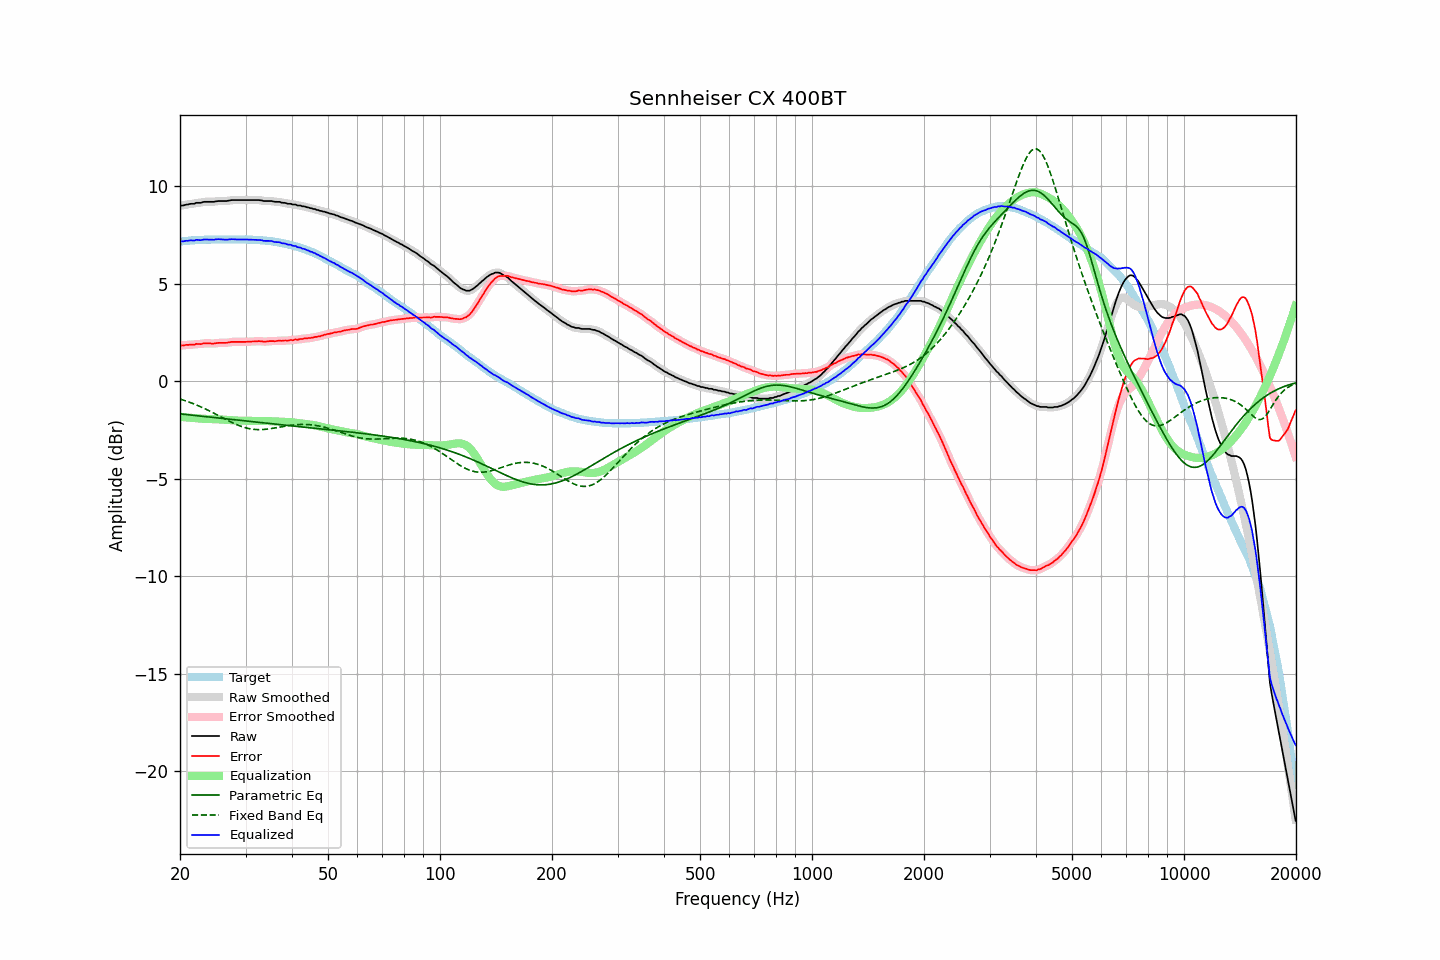

The data file committed next to this chart (first rows):
frequency, raw, error, smoothed, error_smoothed, equalization, parametric_eq, fixed_band_eq, equalized_raw, equalized_smoothed, target
20.00, 8.99, 1.83, 8.99, 1.83, -1.83, -1.68, -0.91, 7.16, 7.17, 7.16
20.20, 9.01, 1.84, 9.01, 1.83, -1.84, -1.69, -0.94, 7.18, 7.17, 7.17
20.40, 9.01, 1.83, 9.02, 1.84, -1.84, -1.69, -0.97, 7.17, 7.18, 7.18
20.61, 9.04, 1.85, 9.04, 1.85, -1.85, -1.70, -0.99, 7.19, 7.19, 7.19
20.81, 9.06, 1.87, 9.05, 1.86, -1.86, -1.71, -1.02, 7.21, 7.20, 7.19
21.02, 9.06, 1.86, 9.07, 1.87, -1.86, -1.72, -1.05, 7.20, 7.21, 7.20
21.23, 9.09, 1.88, 9.09, 1.88, -1.87, -1.73, -1.08, 7.22, 7.22, 7.21
21.44, 9.10, 1.88, 9.09, 1.87, -1.88, -1.74, -1.11, 7.22, 7.22, 7.22
21.66, 9.10, 1.88, 9.11, 1.88, -1.88, -1.75, -1.14, 7.22, 7.22, 7.22
21.87, 9.10, 1.87, 9.12, 1.89, -1.89, -1.75, -1.18, 7.21, 7.23, 7.23
22.09, 9.15, 1.92, 9.14, 1.90, -1.90, -1.76, -1.21, 7.25, 7.24, 7.23
22.31, 9.15, 1.91, 9.15, 1.91, -1.90, -1.77, -1.24, 7.25, 7.24, 7.24
22.54, 9.15, 1.91, 9.16, 1.91, -1.91, -1.78, -1.28, 7.24, 7.24, 7.24
22.76, 9.15, 1.90, 9.16, 1.91, -1.92, -1.79, -1.32, 7.23, 7.24, 7.25
22.99, 9.18, 1.93, 9.18, 1.93, -1.93, -1.80, -1.35, 7.26, 7.25, 7.25
23.22, 9.20, 1.95, 9.19, 1.94, -1.93, -1.81, -1.39, 7.27, 7.26, 7.25
23.45, 9.20, 1.94, 9.20, 1.94, -1.93, -1.82, -1.43, 7.27, 7.27, 7.26
23.69, 9.20, 1.94, 9.20, 1.94, -1.93, -1.82, -1.47, 7.27, 7.27, 7.26
23.92, 9.20, 1.94, 9.20, 1.94, -1.94, -1.83, -1.51, 7.27, 7.27, 7.26
24.16, 9.20, 1.94, 9.20, 1.93, -1.94, -1.84, -1.55, 7.26, 7.26, 7.26
24.40, 9.20, 1.93, 9.20, 1.93, -1.94, -1.85, -1.59, 7.26, 7.26, 7.27
24.65, 9.20, 1.93, 9.21, 1.94, -1.95, -1.86, -1.63, 7.26, 7.26, 7.27
24.89, 9.22, 1.95, 9.22, 1.95, -1.95, -1.87, -1.68, 7.27, 7.27, 7.27
25.14, 9.23, 1.96, 9.23, 1.96, -1.95, -1.88, -1.72, 7.28, 7.28, 7.27
25.39, 9.24, 1.97, 9.24, 1.97, -1.96, -1.89, -1.76, 7.29, 7.28, 7.27
25.65, 9.24, 1.97, 9.24, 1.97, -1.96, -1.90, -1.81, 7.28, 7.28, 7.27
25.91, 9.24, 1.97, 9.24, 1.97, -1.97, -1.91, -1.85, 7.28, 7.28, 7.27
26.16, 9.24, 1.97, 9.24, 1.97, -1.97, -1.91, -1.89, 7.27, 7.27, 7.27
26.43, 9.24, 1.97, 9.24, 1.97, -1.98, -1.92, -1.94, 7.26, 7.26, 7.27
26.69, 9.24, 1.97, 9.25, 1.97, -1.98, -1.93, -1.98, 7.26, 7.26, 7.27
26.96, 9.26, 1.99, 9.26, 1.99, -1.99, -1.94, -2.02, 7.27, 7.27, 7.27
27.23, 9.27, 2.00, 9.27, 2.00, -2.00, -1.95, -2.06, 7.27, 7.28, 7.27
27.50, 9.29, 2.02, 9.29, 2.01, -2.00, -1.96, -2.10, 7.29, 7.28, 7.27
27.77, 9.29, 2.02, 9.29, 2.02, -2.01, -1.97, -2.14, 7.28, 7.28, 7.27
28.05, 9.29, 2.02, 9.29, 2.02, -2.02, -1.98, -2.18, 7.28, 7.28, 7.27
28.33, 9.29, 2.02, 9.29, 2.02, -2.02, -1.99, -2.22, 7.27, 7.27, 7.27
28.62, 9.29, 2.02, 9.29, 2.02, -2.02, -2.00, -2.25, 7.27, 7.27, 7.27
28.90, 9.29, 2.02, 9.29, 2.02, -2.02, -2.00, -2.28, 7.27, 7.27, 7.27
29.19, 9.29, 2.02, 9.29, 2.02, -2.02, -2.01, -2.31, 7.27, 7.27, 7.27
29.48, 9.29, 2.02, 9.29, 2.02, -2.02, -2.02, -2.34, 7.27, 7.27, 7.27
29.78, 9.29, 2.02, 9.29, 2.02, -2.02, -2.03, -2.37, 7.27, 7.27, 7.27
30.08, 9.29, 2.02, 9.29, 2.02, -2.02, -2.04, -2.39, 7.27, 7.27, 7.27
30.38, 9.29, 2.03, 9.29, 2.02, -2.03, -2.05, -2.41, 7.27, 7.27, 7.26
30.68, 9.29, 2.03, 9.29, 2.03, -2.03, -2.06, -2.43, 7.26, 7.26, 7.26
30.99, 9.29, 2.03, 9.29, 2.03, -2.03, -2.07, -2.45, 7.26, 7.26, 7.26
31.30, 9.29, 2.04, 9.29, 2.04, -2.04, -2.08, -2.46, 7.25, 7.25, 7.25
31.61, 9.29, 2.04, 9.29, 2.04, -2.04, -2.08, -2.47, 7.25, 7.25, 7.25
31.93, 9.29, 2.05, 9.29, 2.05, -2.04, -2.09, -2.48, 7.25, 7.25, 7.24
32.24, 9.29, 2.05, 9.29, 2.05, -2.04, -2.10, -2.48, 7.25, 7.25, 7.24
32.57, 9.29, 2.06, 9.29, 2.06, -2.04, -2.11, -2.48, 7.25, 7.25, 7.23
32.89, 9.28, 2.05, 9.28, 2.05, -2.04, -2.12, -2.48, 7.24, 7.24, 7.23
33.22, 9.27, 2.05, 9.27, 2.04, -2.04, -2.13, -2.48, 7.23, 7.22, 7.22
33.55, 9.24, 2.02, 9.25, 2.03, -2.04, -2.14, -2.48, 7.20, 7.21, 7.22
33.89, 9.24, 2.03, 9.24, 2.03, -2.04, -2.15, -2.47, 7.20, 7.20, 7.21
34.23, 9.24, 2.04, 9.24, 2.04, -2.04, -2.16, -2.46, 7.20, 7.20, 7.20
34.57, 9.24, 2.05, 9.24, 2.05, -2.04, -2.16, -2.45, 7.20, 7.20, 7.19
34.92, 9.24, 2.06, 9.24, 2.06, -2.05, -2.17, -2.44, 7.20, 7.20, 7.18
35.27, 9.24, 2.06, 9.23, 2.06, -2.05, -2.18, -2.43, 7.19, 7.18, 7.18
35.62, 9.22, 2.06, 9.22, 2.06, -2.06, -2.19, -2.41, 7.16, 7.16, 7.16
35.97, 9.20, 2.05, 9.21, 2.06, -2.06, -2.20, -2.40, 7.14, 7.15, 7.15
... 635 more rows
